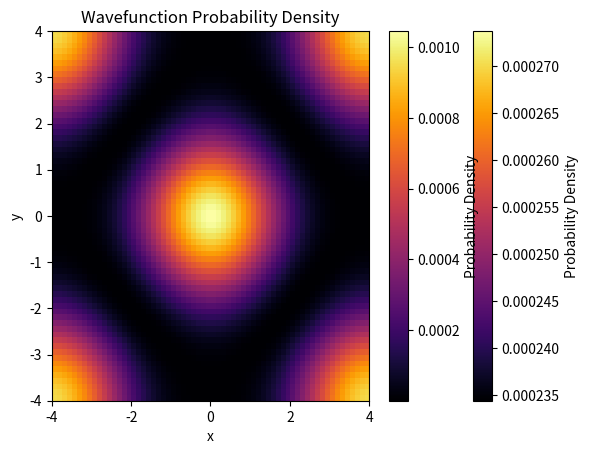

Here is the Python script that generated this plot:
import numpy as np
import scipy.sparse as sp
import scipy.sparse.linalg as spla
import matplotlib.pyplot as plt

def laplacian_2d(nx, ny, dx, dy):
    # 1D Laplacian with periodic boundary condition (x-direction)
    main_diag_x = -2.0 * np.ones(nx)
    off_diag_x = np.ones(nx - 1)
    lap_1d_x = sp.diags([main_diag_x, off_diag_x, off_diag_x], [0, -1, 1], format='csr')
    lap_1d_x[0, -1] = 1.0
    lap_1d_x[-1, 0] = 1.0
    
    # 1D Laplacian with periodic boundary condition (y-direction)
    main_diag_y = -2.0 * np.ones(ny)
    off_diag_y = np.ones(ny - 1)
    lap_1d_y = sp.diags([main_diag_y, off_diag_y, off_diag_y], [0, -1, 1], format='csr')
    lap_1d_y[0, -1] = 1.0
    lap_1d_y[-1, 0] = 1.0
    
    # 2D Laplacian using Kronecker product
    I_x = sp.eye(nx, format='csr')
    I_y = sp.eye(ny, format='csr')
    lap_x = sp.kron(I_y, lap_1d_x/ dx**2) 
    lap_y = sp.kron(lap_1d_y, I_x/ dy**2)
    
    lap_2d = -0.5 * (lap_x/dx**2 + lap_y/dy**2)
    return lap_2d

def potential_2d(x, y):
    X, Y = np.meshgrid(x, y, indexing='ij')
    r = np.sqrt(X**2 + Y**2)
    V = -1.0 / r
    print(x[1]-x[0])
    return sp.diags(V.ravel(), format='csr')

def plot_wavefunction(psi, nx, ny, x, y):
    wavefunc = np.abs(psi.reshape((nx, ny)))**2
    plt.imshow(wavefunc, extent=[x.min(), x.max(), y.min(), y.max()],
               origin='lower', cmap='inferno', aspect='auto')
    plt.colorbar(label="Probability Density")
    plt.title("Wavefunction Probability Density")
    plt.xlabel("x")
    plt.ylabel("y")
    plt.show()


n = 6
Lx = 4.0   
Ly = 4.0   
nx = 2**n    
ny = 2**n   

x = np.linspace(-Lx, Lx, nx)
y = np.linspace(-Ly, Ly, ny)
dx = x[1] - x[0]
dy = y[1] - y[0]


T = laplacian_2d(nx, ny, dx, dy)
V = potential_2d(x, y)


H = T + V


num_states = 5 
eigenvalues, eigenvectors = spla.eigsh(H, k=num_states, which='SA')



for i, val in enumerate(eigenvalues):
    print(f"Energy {i+1}: {val:.6f}")


plot_wavefunction(eigenvectors[:, 0], nx, ny, x, y)
plot_wavefunction(eigenvectors[:, 1], nx, ny, x, y)
